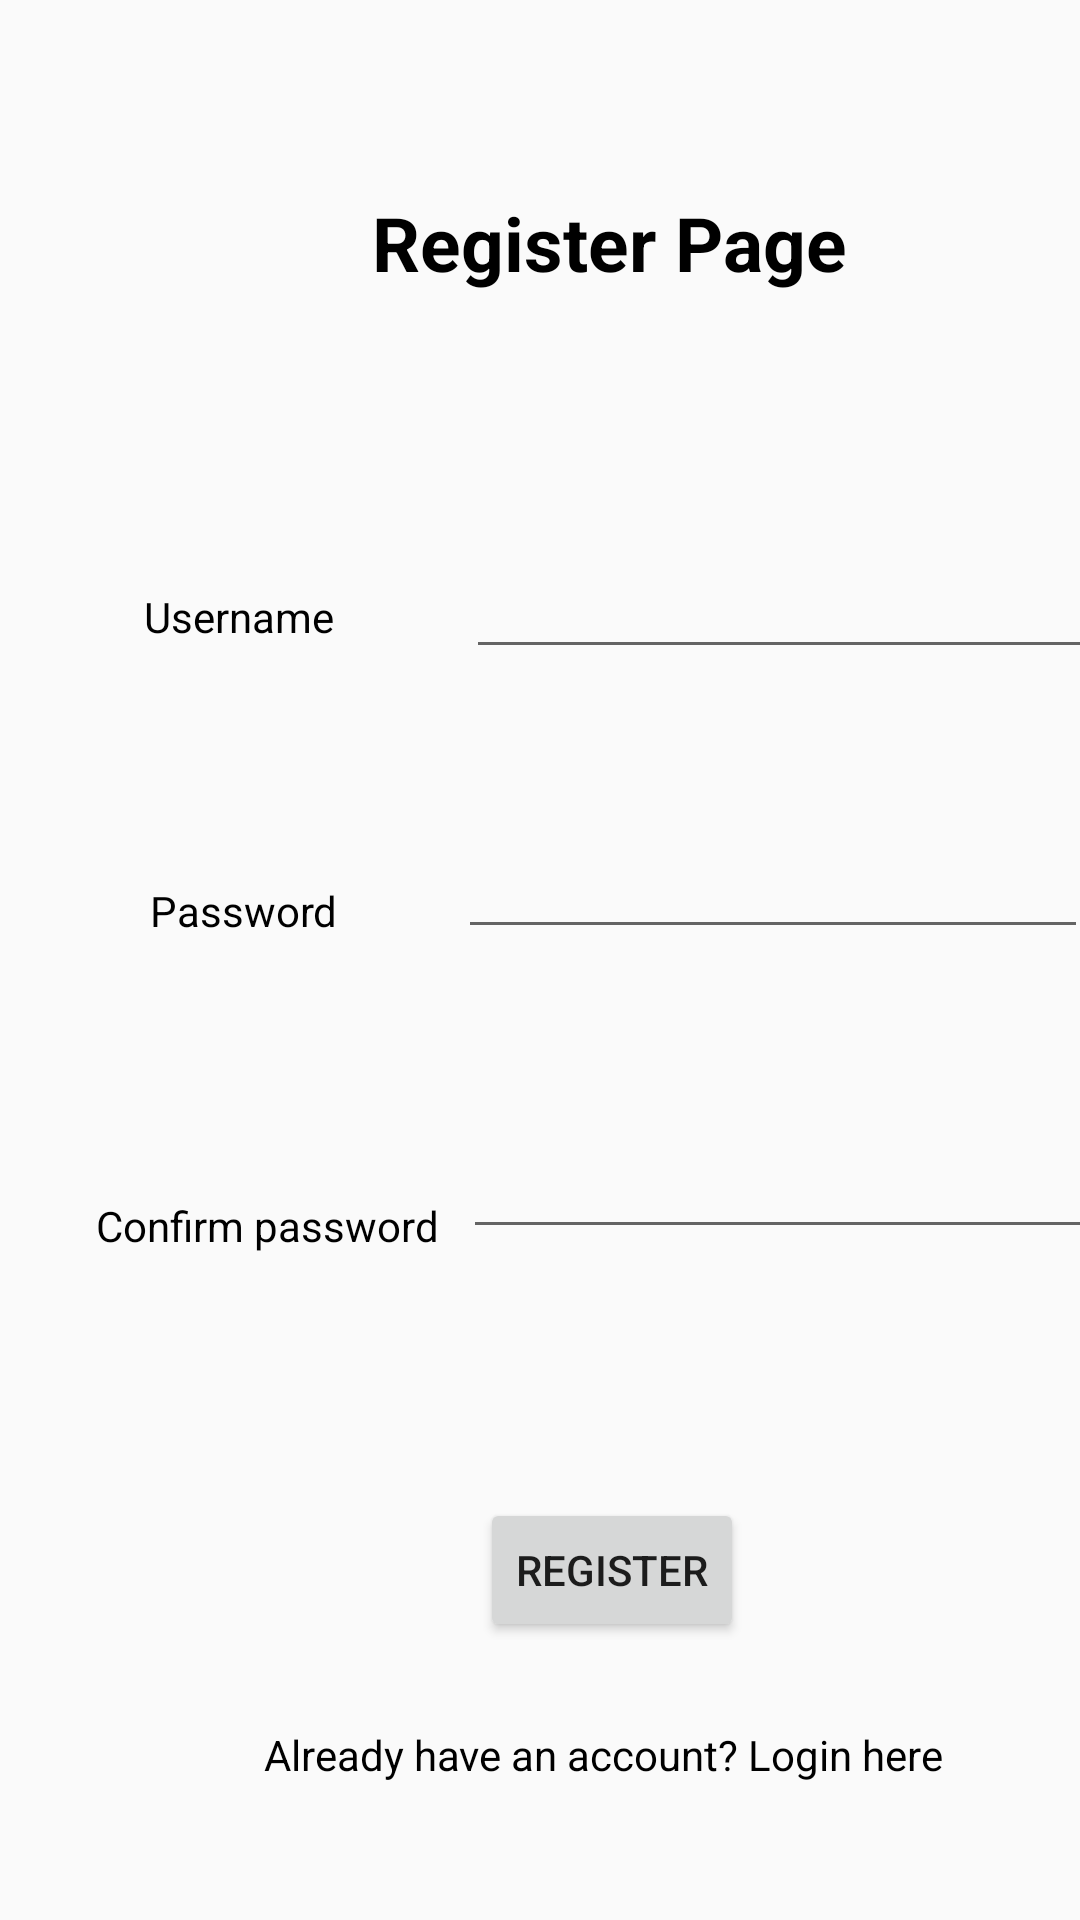

The Android layout XML behind this screen, and the referenced resources:
<!-- AndroidManifest.xml: application theme AppTheme -->
<!-- res/layout/activity_register_page.xml -->
<?xml version="1.0" encoding="utf-8"?>
<androidx.constraintlayout.widget.ConstraintLayout xmlns:android="http://schemas.android.com/apk/res/android"
    xmlns:app="http://schemas.android.com/apk/res-auto"
    xmlns:tools="http://schemas.android.com/tools"
    android:layout_width="match_parent"
    android:layout_height="match_parent"
    tools:context=".Register_page">

    <TextView
        android:id="@+id/tv2"
        android:layout_width="wrap_content"
        android:layout_height="wrap_content"
        android:layout_marginStart="48dp"
        android:layout_marginLeft="48dp"
        android:layout_marginTop="196dp"
        android:text="Username"
        android:textColor="@android:color/background_dark"
        app:layout_constraintStart_toStartOf="parent"
        app:layout_constraintTop_toTopOf="parent" />

    <EditText
        android:id="@+id/un"
        android:layout_width="wrap_content"
        android:layout_height="wrap_content"
        android:layout_marginStart="44dp"
        android:layout_marginLeft="44dp"
        android:layout_marginTop="84dp"
        android:ems="10"
        app:layout_constraintStart_toEndOf="@+id/tv2"
        app:layout_constraintTop_toBottomOf="@+id/tv1" />

    <TextView
        android:id="@+id/tv3"
        android:layout_width="wrap_content"
        android:layout_height="wrap_content"
        android:layout_marginStart="50dp"
        android:layout_marginTop="79dp"
        android:textColor="@android:color/background_dark"
        android:text="Password"
        app:layout_constraintStart_toStartOf="parent"
        app:layout_constraintTop_toBottomOf="@+id/tv2"
        android:layout_marginLeft="50dp" />

    <Button
        android:id="@+id/login"
        android:layout_width="wrap_content"
        android:layout_height="wrap_content"
        android:layout_marginStart="160dp"
        android:layout_marginLeft="160dp"
        android:layout_marginTop="83dp"
        android:text="Register"
        app:layout_constraintStart_toStartOf="parent"
        app:layout_constraintTop_toBottomOf="@+id/p2" />

    <TextView
        android:id="@+id/tv1"
        android:layout_width="wrap_content"
        android:layout_height="wrap_content"
        android:layout_marginStart="124dp"
        android:layout_marginLeft="124dp"
        android:layout_marginTop="64dp"
        android:text="Register Page"
        android:textColor="@android:color/background_dark"
        android:textSize="25dp"
        android:textStyle="bold"
        app:layout_constraintStart_toStartOf="parent"
        app:layout_constraintTop_toTopOf="parent" />

    <EditText
        android:id="@+id/p1"
        android:layout_width="wrap_content"
        android:layout_height="wrap_content"
        android:layout_marginStart="40dp"
        android:layout_marginLeft="40dp"
        android:layout_marginTop="52dp"
        android:ems="10"
        android:inputType="textPassword"
        app:layout_constraintStart_toEndOf="@+id/tv3"
        app:layout_constraintTop_toBottomOf="@+id/un" />

    <TextView
        android:id="@+id/textView"
        android:layout_width="wrap_content"
        android:layout_height="wrap_content"
        android:layout_marginStart="32dp"
        android:layout_marginLeft="32dp"
        android:layout_marginTop="86dp"
        android:text="Confirm password"
        android:textColor="@android:color/background_dark"
        app:layout_constraintStart_toStartOf="parent"
        app:layout_constraintTop_toBottomOf="@+id/tv3" />

    <EditText
        android:id="@+id/p2"
        android:layout_width="wrap_content"
        android:layout_height="wrap_content"
        android:layout_marginStart="8dp"
        android:layout_marginLeft="8dp"
        android:layout_marginTop="152dp"
        android:ems="10"
        android:inputType="textPassword"
        app:layout_constraintStart_toEndOf="@+id/textView"
        app:layout_constraintTop_toBottomOf="@+id/un" />

    <TextView
        android:id="@+id/rtv"
        android:layout_width="wrap_content"
        android:layout_height="wrap_content"
        android:layout_marginStart="88dp"
        android:layout_marginLeft="88dp"
        android:layout_marginTop="28dp"
        android:text="Already have an account? Login here"
        android:clickable="true"
        android:textColor="@android:color/background_dark"
        app:layout_constraintStart_toStartOf="parent"
        app:layout_constraintTop_toBottomOf="@+id/login" />

</androidx.constraintlayout.widget.ConstraintLayout>
<!-- resources referenced by this layout -->
<resources>
  <style name="AppTheme" parent="Theme.AppCompat.Light.DarkActionBar">
          
          <item name="colorPrimary">@color/colorPrimary</item>
          <item name="colorPrimaryDark">@color/colorPrimaryDark</item>
          <item name="colorAccent">@color/colorAccent</item>
      </style>
  <!-- not gathered from this repository: default colours our renderer supplied (Android Studio template values) -->
  <color name="colorPrimary">#FF6200EE</color>
  <color name="colorPrimaryDark">#FF3700B3</color>
  <color name="colorAccent">#FF03DAC5</color>
</resources>
